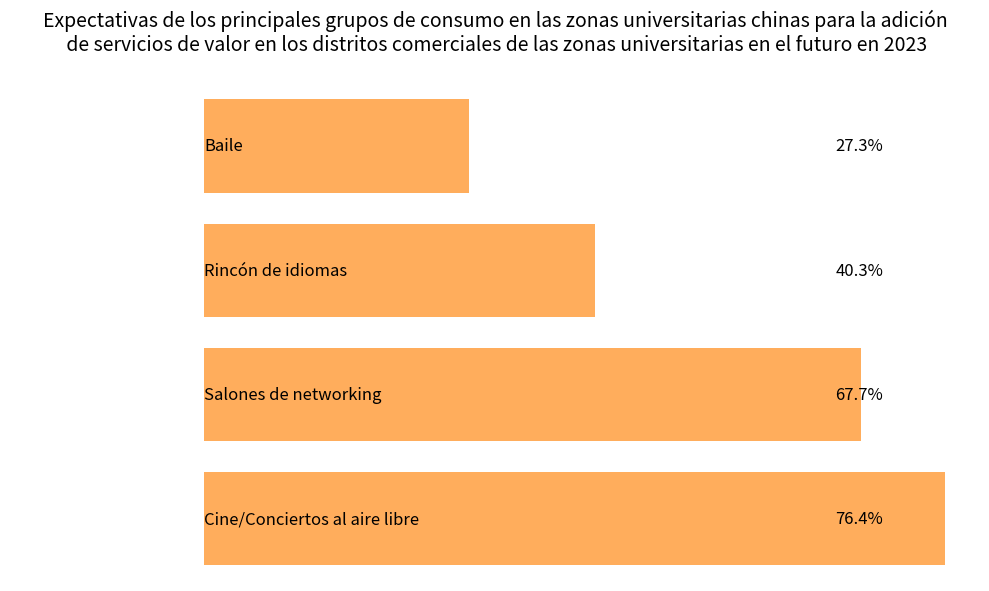

This figure's Python source:
import matplotlib.pyplot as plt
import numpy as np

# Preparación de datos
etiquetas = ["Cine/Conciertos al aire libre", "Salones de networking", "Rincón de idiomas", "Baile"]
porcentajes = [76.4, 67.7, 40.3, 27.3]
# Usar texto para simular iconos (puedes personalizar símbolos más apropiados)
iconos = ["Cine/Conciertos al aire libre", "Salones de networking", "Rincón de idiomas", "Baile"]

fig, ax = plt.subplots(figsize=(10, 6))
ax.set_xlim(0, 100)
ax.set_ylim(0, len(etiquetas) * 2)
ax.set_axis_off()

for i, (etiqueta, perc, icono) in enumerate(zip(etiquetas, porcentajes, iconos)):
    # Dibujar el icono (en forma de texto)
    # ax.text(10, i * 2 + 1, icono, fontsize=20, va="center")
    # Dibujar la etiqueta
    ax.text(20, i * 2 + 1, etiqueta, fontsize=12, va="center")
    # Dibujar el porcentaje
    ax.text(90, i * 2 + 1, f"{perc}%", fontsize=12, va="center", ha="right")
    # Dibujar la barra de progreso
    ax.barh(i * 2 + 1, perc, left=20, height=1.5, color="#FF9933", alpha=0.8)

ax.set_title("Expectativas de los principales grupos de consumo en las zonas universitarias chinas para la adición\n de servicios de valor en los distritos comerciales de las zonas universitarias en el futuro en 2023", fontsize=14, y=1.05)
plt.tight_layout()
plt.show()
